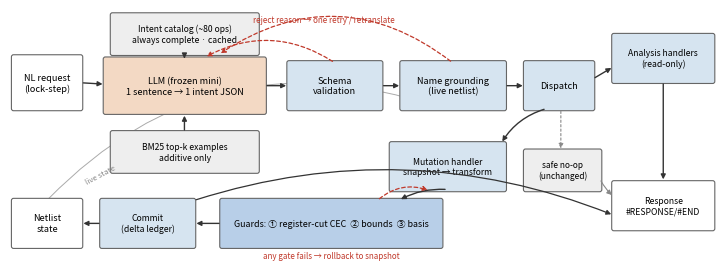

This figure's Python source:
#!/usr/bin/env python3
"""Fig. 1 — fail-closed architecture + routing pipeline (double-column width)."""
import matplotlib.pyplot as plt
import matplotlib as mpl
from matplotlib.patches import FancyBboxPatch, FancyArrowPatch

mpl.rcParams.update({'font.size': 6.8, 'font.family': 'sans-serif', 'pdf.fonttype': 42})
ORANGE, BLUE, DBLUE, GRAY, RED = '#F3D9C4', '#D6E4F0', '#B8CFE8', '#EEEEEE', '#C0392B'
EDGE = '#666666'

fig, ax = plt.subplots(figsize=(7.1, 2.55), dpi=200)
ax.set_xlim(0, 10); ax.set_ylim(0, 3.4); ax.axis('off')

def box(x, y, w, h, text, fc, fs=6.6, lw=0.8, ec=EDGE, style='round,pad=0.03'):
    ax.add_patch(FancyBboxPatch((x, y), w, h, boxstyle=style, fc=fc, ec=ec, lw=lw, zorder=2))
    ax.text(x+w/2, y+h/2, text, ha='center', va='center', fontsize=fs, zorder=3, linespacing=1.25)

def arrow(p, q, color='#333333', ls='-', lw=1.0, rad=0.0, z=4):
    ax.add_patch(FancyArrowPatch(p, q, arrowstyle='-|>', mutation_scale=7,
                 color=color, ls=ls, lw=lw, connectionstyle=f'arc3,rad={rad}', zorder=z))

# ---- top row: routing pipeline
box(0.05, 2.05, 0.95, 0.70, 'NL request\n(lock-step)', 'white')
box(1.45, 2.80, 2.05, 0.52, 'Intent catalog (~80 ops)\nalways complete · cached', GRAY, 6.2)
box(1.45, 1.20, 2.05, 0.52, 'BM25 top-k examples\nadditive only', GRAY, 6.2)
box(1.35, 2.00, 2.25, 0.72, 'LLM (frozen mini)\n1 sentence → 1 intent JSON', ORANGE)
box(3.95, 2.05, 1.30, 0.62, 'Schema\nvalidation', BLUE)
box(5.55, 2.05, 1.45, 0.62, 'Name grounding\n(live netlist)', BLUE)
box(7.30, 2.05, 0.95, 0.62, 'Dispatch', BLUE)
box(8.55, 2.42, 1.40, 0.62, 'Analysis handlers\n(read-only)', BLUE, 6.2)
box(8.55, 0.42, 1.40, 0.62, 'Response\n#RESPONSE/#END', 'white', 6.2)

arrow((1.00, 2.40), (1.35, 2.38))
arrow((2.47, 2.80), (2.47, 2.73))
arrow((2.47, 1.72), (2.47, 1.99))
arrow((3.60, 2.36), (3.95, 2.36))
arrow((5.25, 2.36), (5.55, 2.36))
arrow((7.00, 2.36), (7.30, 2.36))
arrow((8.25, 2.45), (8.55, 2.62))
arrow((9.25, 2.42), (9.25, 1.05))
# corrective feedback (dashed red, curved over the top)
arrow((4.60, 2.67), (2.75, 2.74), color=RED, ls=(0,(3,2)), lw=0.9, rad=0.30)
arrow((6.27, 2.67), (2.95, 2.78), color=RED, ls=(0,(3,2)), lw=0.9, rad=0.36)
ax.text(4.45, 3.22, 'reject reason → one retry / retranslate', fontsize=5.8, color=RED, ha='center')

# ---- bottom row: mutation path with guards
box(5.40, 0.95, 1.60, 0.62, 'Mutation handler\nsnapshot → transform', BLUE, 6.2)
box(3.00, 0.18, 3.10, 0.62, 'Guards: ① register-cut CEC  ② bounds  ③ basis', DBLUE, 6.4)
box(1.30, 0.18, 1.30, 0.62, 'Commit\n(delta ledger)', BLUE, 6.2)
box(0.05, 0.18, 0.95, 0.62, 'Netlist\nstate', 'white')
arrow((7.60, 2.05), (6.95, 1.57), rad=0.2)
arrow((6.20, 0.95), (5.50, 0.80), rad=0.15)
arrow((3.00, 0.49), (2.60, 0.49))
arrow((1.30, 0.49), (1.00, 0.49))
# rollback (dashed red)
arrow((5.20, 0.80), (5.95, 0.93), color=RED, ls=(0,(3,2)), lw=0.9, rad=-0.3)
ax.text(4.55, 0.02, 'any gate fails → rollback to snapshot', fontsize=5.8, color=RED, ha='center')
# live netlist feeds grounding (thin gray up-arrow)
arrow((0.52, 0.80), (6.10, 2.05), color='#AAAAAA', lw=0.7, rad=-0.32, z=1)
ax.text(1.05, 1.02, 'live state', fontsize=5.6, color='#888888', rotation=28)
# fail-closed default
box(7.30, 0.95, 1.05, 0.52, 'safe no-op\n(unchanged)', GRAY, 6.0)
arrow((7.80, 2.05), (7.80, 1.47), color='#888888', ls=(0,(2,2)), lw=0.8)
arrow((8.35, 1.10), (8.55, 0.85), color='#888888', lw=0.8, rad=0.1)
arrow((2.60, 0.80), (8.55, 0.60), color='#333333', lw=0.9, rad=-0.18)

fig.tight_layout(pad=0.2)
fig.savefig('fig_arch.pdf'); fig.savefig('fig_arch.png')
print('ok')
